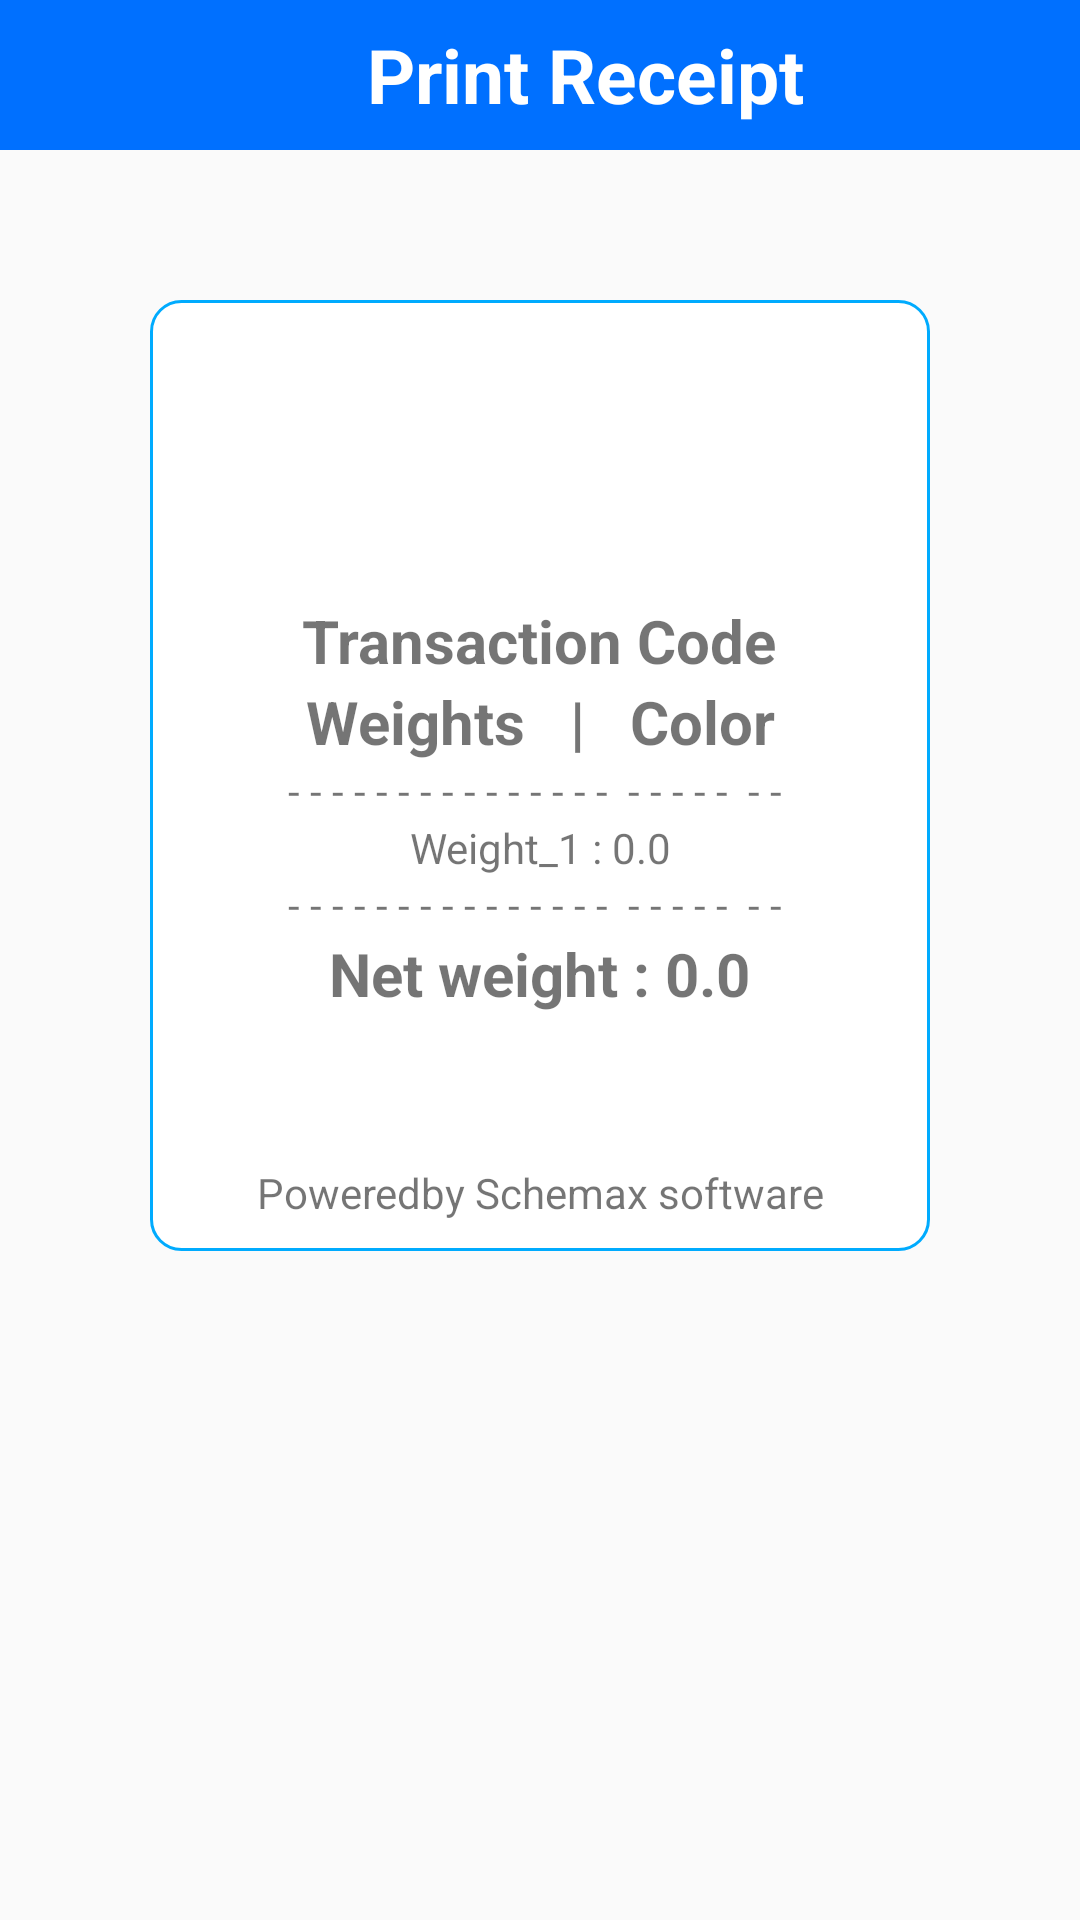

Layout XML and referenced resources for this Android screen:
<!-- AndroidManifest.xml: application theme AppTheme -->
<!-- res/layout/print__receipt.xml -->
<?xml version="1.0" encoding="utf-8"?>
<LinearLayout xmlns:android="http://schemas.android.com/apk/res/android"
    xmlns:app="http://schemas.android.com/apk/res-auto"
    xmlns:tools="http://schemas.android.com/tools"
    android:layout_width="match_parent"
    android:layout_height="match_parent"
    android:orientation="vertical"
    tools:context="com.srinivas.Printer.Print_Receipt">

    <LinearLayout
        android:layout_width="match_parent"
        android:layout_height="50dp"
        android:background="@color/colorPrimary">

        <ImageView
            android:id="@+id/history_back"
            android:layout_width="50dp"
            android:layout_height="45dp"
            android:src="@drawable/back" />

        <TextView
            android:layout_width="match_parent"
            android:layout_height="wrap_content"
            android:layout_gravity="center"
            android:layout_marginRight="20dp"
            android:gravity="center"
            android:text="Print Receipt"
            android:textColor="@color/white"
            android:textSize="25dp"
            android:textStyle="bold" />
    </LinearLayout>
   <ScrollView
       android:layout_width="match_parent"
       android:layout_height="match_parent">


    <LinearLayout
        android:layout_width="match_parent"
        android:layout_height="wrap_content"
        android:layout_marginLeft="50dp"
        android:layout_marginTop="50dp"
        android:layout_marginRight="50dp"
        android:background="@drawable/border"
        android:orientation="vertical">

        <ImageView
            android:id="@+id/printer_img"
             android:layout_width="100dp"
            android:layout_height="100dp"
            android:layout_gravity="center"
            android:src="@drawable/printer" />

        <TextView
            android:id="@+id/trans_code_tv"
            android:layout_width="wrap_content"
            android:layout_height="wrap_content"
            android:layout_gravity="center"
            android:gravity="center"
            android:text="Transaction Code"
            android:textSize="20dp"
            android:textStyle="bold" />
        <TextView
             android:layout_width="wrap_content"
            android:layout_height="wrap_content"
            android:layout_gravity="center"
            android:gravity="center"
            android:text="Weights   |   Color"
            android:textSize="20dp"
            android:textStyle="bold" />
        <TextView
            android:layout_width="wrap_content"
            android:layout_height="wrap_content"
            android:layout_gravity="center"
            android:gravity="end"
            android:text="- - - - - - - - - - - - - - -  - - - - -  - - " />

        <TextView
            android:id="@+id/weights_tv"
            android:layout_width="200dp"
            android:layout_height="wrap_content"
            android:layout_gravity="center"
            android:gravity="center"
            android:text="Weight_1 : 0.0" />

        <TextView
            android:layout_width="wrap_content"
            android:layout_height="wrap_content"
            android:layout_gravity="center"
            android:gravity="end"
            android:text="- - - - - - - - - - - - - - -  - - - - -  - - " />

        <TextView
            android:id="@+id/netweight"
            android:layout_width="wrap_content"
            android:layout_height="wrap_content"
            android:layout_gravity="center"
            android:gravity="center"
            android:text="Net weight : 0.0"
            android:textSize="20dp"
            android:layout_marginBottom="50dp"
            android:textStyle="bold" />
        <TextView
            android:layout_marginBottom="10dp"
            android:layout_width="wrap_content"
            android:layout_height="wrap_content"
            android:layout_gravity="center"
            android:gravity="end"
            android:text="Poweredby Schemax software" />

    </LinearLayout>

   </ScrollView>
</LinearLayout>
<!-- resources referenced by this layout -->
<resources>
  <color name="colorPrimary">#0070FF</color>
  <color name="white">#ffffff</color>
  <!-- drawable border (drawable) -->
  <?xml version="1.0" encoding="UTF-8"?>
  <shape xmlns:android="http://schemas.android.com/apk/res/android">
      <solid android:color="#ffffff" />
      <stroke
          android:width="1dp"
          android:color="#00ABFE" />
      <corners android:radius="10dp" />
      <padding
          android:bottom="0dp"
          android:left="0dp"
          android:right="0dp"
          android:top="0dp" />
  </shape>
  <style name="AppTheme" parent="Theme.AppCompat.Light.DarkActionBar">
          
          <item name="colorPrimary">@color/colorPrimary</item>
          <item name="colorPrimaryDark">@color/colorPrimaryDark</item>
          <item name="colorAccent">@color/colorAccent</item>
      </style>
  <color name="colorPrimaryDark">#0070FF</color>
  <color name="colorAccent">#D81B60</color>
</resources>
